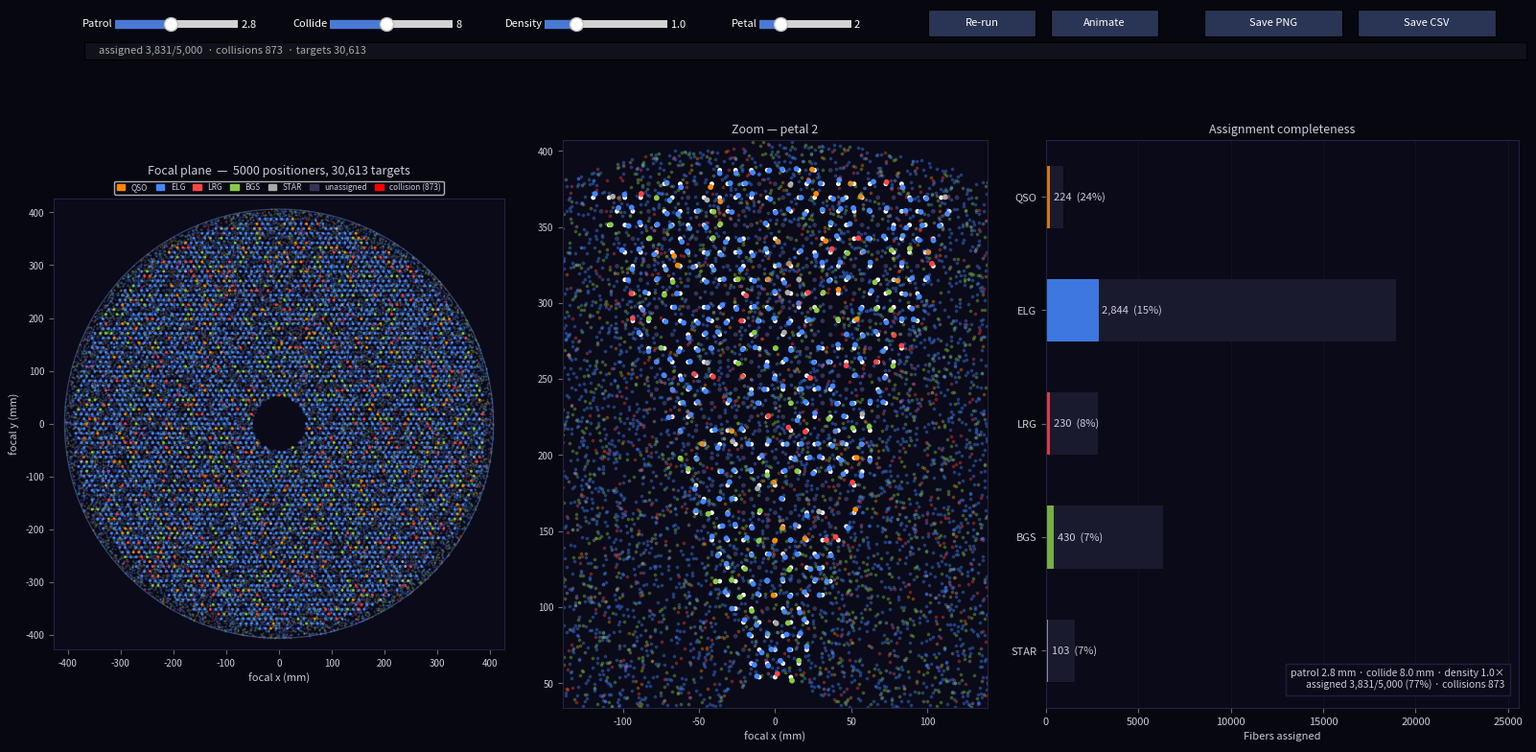

Reproduce this figure in Python.
"""
desi_focal_plane.py — interactive DESI focal plane / fiber positioner sim.

Three panels:
  1. Full focal plane: 5000 positioners, targets, assignments, collisions
  2. Zoom into a selectable petal — patrol disks + two-arm robot schematics
  3. Completeness-by-class bar chart

Controls (top row):
  Patrol mm · Collision mm · Density × · Petal  · Re-run · Animate
  Save PNG  · Save CSV

"Animate" reveals the greedy assignment one priority class at a time
(QSO → ELG → LRG → BGS → STAR). "Re-run" re-randomises targets and
re-runs the full assignment with current slider values.
"""

import os
from datetime import datetime

import numpy as np
import matplotlib.pyplot as plt
import matplotlib.patches as mpatches
from matplotlib.gridspec import GridSpec
from matplotlib.widgets import Slider, Button
from matplotlib.collections import LineCollection, EllipseCollection
from scipy.spatial import KDTree

# ---------- instrument constants ----------
FOCAL_RADIUS_MM = 406.0
FOV_DEG = 3.2
N_PETALS = 10
N_FIBERS = 5000
R_INNER = 1.4
R_OUTER = 1.4
DEFAULT_PATROL = R_INNER + R_OUTER        # 2.8 mm
DEFAULT_COLLISION = 8.0                   # mm
POSITIONER_PITCH = 10.4
ARCSEC_PER_MM = 67.7

TARGET_TYPES = {
    "QSO":  {"priority": 0, "color": "#ff8800", "density": 120},
    "ELG":  {"priority": 1, "color": "#4488ff", "density": 2400},
    "LRG":  {"priority": 2, "color": "#ff4444", "density": 350},
    "BGS":  {"priority": 3, "color": "#88cc44", "density": 800},
    "STAR": {"priority": 4, "color": "#aaaaaa", "density": 200},
}
TYPE_NAMES = list(TARGET_TYPES.keys())


# ---------- geometry / targets ----------
def build_positioner_grid(pitch=POSITIONER_PITCH, n_fibers=N_FIBERS,
                          focal_radius=FOCAL_RADIUS_MM, n_petals=N_PETALS):
    nx = int(2 * focal_radius / pitch) + 4
    xs, ys = [], []
    for row in range(-nx, nx + 1):
        for col in range(-nx, nx + 1):
            x = col * pitch + (row % 2) * pitch * 0.5
            y = row * pitch * np.sqrt(3) / 2
            r = np.hypot(x, y)
            if 50 < r < focal_radius * 0.985:
                xs.append(x); ys.append(y)
    xy = np.array(list(zip(xs, ys)))
    if len(xy) > n_fibers:
        idx = np.argsort(np.hypot(xy[:, 0], xy[:, 1]))[:n_fibers]
        xy = xy[idx]
    angles = np.degrees(np.arctan2(xy[:, 1], xy[:, 0])) % 360.0
    petal = (angles / (360.0 / n_petals)).astype(int)
    return xy, petal


def generate_targets(density_mul, rng, focal_radius=FOCAL_RADIUS_MM):
    fov_area = np.pi * (FOV_DEG / 2) ** 2
    all_xy, types, pri = [], [], []
    for name, tp in TARGET_TYPES.items():
        n = int(tp["density"] * density_mul * fov_area)
        r = focal_radius * np.sqrt(rng.uniform(0, 1, n))
        th = rng.uniform(0, 2 * np.pi, n)
        x = r * np.cos(th); y = r * np.sin(th)
        mask = r > 50
        xy = np.column_stack([x[mask], y[mask]])
        all_xy.append(xy)
        types.extend([name] * len(xy))
        pri.extend([tp["priority"]] * len(xy))
    tgt_xy = np.vstack(all_xy) if all_xy else np.zeros((0, 2))
    return tgt_xy, np.array(types), np.array(pri)


def assign_fibers(pos_xy, tgt_xy, tgt_pri, patrol, collision_dist, rng,
                  priority_filter=None):
    """
    Greedy assignment by priority. If priority_filter is a set of ints,
    only targets with priority in that set are considered.
    Returns (assignment dict, collisions list).
    """
    pos_tree = KDTree(pos_xy)
    assigned = {}
    order = np.lexsort((rng.uniform(size=len(tgt_pri)), tgt_pri))
    for ti in order:
        if priority_filter is not None and tgt_pri[ti] not in priority_filter:
            continue
        tx, ty = tgt_xy[ti]
        reachable = pos_tree.query_ball_point([tx, ty], patrol)
        if not reachable:
            continue
        best, best_d = None, np.inf
        for pi in reachable:
            if pi in assigned:
                continue
            d = np.hypot(pos_xy[pi, 0] - tx, pos_xy[pi, 1] - ty)
            if d < best_d:
                best_d = d; best = pi
        if best is not None:
            assigned[best] = ti

    collisions = []
    idxs = list(assigned.keys())
    if len(idxs) > 1:
        tree = KDTree(pos_xy[idxs])
        for i, j in tree.query_pairs(POSITIONER_PITCH * 2.5):
            pi, pj = idxs[i], idxs[j]
            ti, tj = assigned[pi], assigned[pj]
            if np.hypot(tgt_xy[ti, 0] - tgt_xy[tj, 0],
                        tgt_xy[ti, 1] - tgt_xy[tj, 1]) < collision_dist:
                collisions.append((pi, pj))
    return assigned, collisions


# ---------- state ----------
class Sim:
    def __init__(self):
        self.patrol = DEFAULT_PATROL
        self.collision = DEFAULT_COLLISION
        self.density_mul = 1.0
        self.zoom_petal = 2
        self.rng = np.random.default_rng(1234)
        self.pos_xy, self.pos_petal = build_positioner_grid()
        self.rebuild_targets()
        self.assignment = {}
        self.collisions = []
        self.priority_reveal = set(range(len(TARGET_TYPES)))  # all by default

    def rebuild_targets(self):
        self.tgt_xy, self.tgt_type, self.tgt_pri = generate_targets(
            self.density_mul, self.rng)

    def run_assignment(self, priority_filter=None):
        self.assignment, self.collisions = assign_fibers(
            self.pos_xy, self.tgt_xy, self.tgt_pri,
            self.patrol, self.collision, self.rng,
            priority_filter=priority_filter)


# ---------- plotting ----------
PANEL_BG = "#0a0a18"
TEXT = "#ccccdd"
TICK = "#666688"
SPINE = "#222244"


def style(ax, title=""):
    ax.set_facecolor(PANEL_BG)
    for sp in ax.spines.values(): sp.set_color(SPINE)
    ax.tick_params(colors=TICK, labelcolor=TEXT, labelsize=7)
    if title:
        ax.set_title(title, color=TEXT, fontsize=9, pad=5)
    ax.set_aspect("equal")


def main():
    sim = Sim()
    sim.run_assignment()

    fig = plt.figure(figsize=(16, 8), facecolor="#07070f")
    fig.canvas.manager.set_window_title("DESI focal plane (interactive)")
    gs = GridSpec(1, 3, figure=fig, wspace=0.10,
                  left=0.03, right=0.985, top=0.80, bottom=0.06,
                  width_ratios=[1.0, 1.0, 1.05])
    ax1 = fig.add_subplot(gs[0])
    ax2 = fig.add_subplot(gs[1])
    ax3 = fig.add_subplot(gs[2])

    # ── top-row controls ──
    def mkax(x, y, w, h, fc=PANEL_BG):
        a = fig.add_axes([x, y, w, h]); a.set_facecolor(fc); return a

    def mkslider(x, y, w, h, label, lo, hi, val, step):
        a = mkax(x, y, w, h, "#1a2238")
        s = Slider(a, label, lo, hi, valinit=val, valstep=step, color="#4a79d4")
        s.label.set_color("white"); s.label.set_fontsize(8)
        s.valtext.set_color("white"); s.valtext.set_fontsize(8)
        return s

    def mkbtn(x, y, w, h, label):
        a = mkax(x, y, w, h, "#2a3454")
        b = Button(a, label, color="#2a3454", hovercolor="#3d4a70")
        b.label.set_color("white"); b.label.set_fontsize(8)
        return b

    spd_patrol   = mkslider(0.07, 0.94, 0.08, 0.022, "Patrol",  1.0, 5.0, sim.patrol, 0.1)
    spd_collide  = mkslider(0.21, 0.94, 0.08, 0.022, "Collide", 2.0, 15.0, sim.collision, 0.5)
    spd_density  = mkslider(0.35, 0.94, 0.08, 0.022, "Density", 0.3, 3.0, sim.density_mul, 0.1)
    spd_petal    = mkslider(0.49, 0.94, 0.06, 0.022, "Petal",   0, N_PETALS - 1, sim.zoom_petal, 1)

    btn_rerun    = mkbtn(0.60, 0.935, 0.07, 0.035, "Re-run")
    btn_anim     = mkbtn(0.68, 0.935, 0.07, 0.035, "Animate")
    btn_png      = mkbtn(0.78, 0.935, 0.09, 0.035, "Save PNG")
    btn_csv      = mkbtn(0.88, 0.935, 0.09, 0.035, "Save CSV")

    # status bar
    info_ax = mkax(0.05, 0.905, 0.94, 0.022, "#0f121b")
    info_ax.set_xticks([]); info_ax.set_yticks([])
    info_txt = info_ax.text(0.01, 0.5, "", color="#aaa", fontsize=8, va="center")

    # persistent artists for panel 1 (created once, updated in place)
    p1 = {}

    def setup_panel1():
        ax1.clear()
        style(ax1, "Focal plane")
        for p in range(N_PETALS):
            rad = np.radians(p * 360 / N_PETALS)
            ax1.plot([0, FOCAL_RADIUS_MM * np.cos(rad)],
                     [0, FOCAL_RADIUS_MM * np.sin(rad)],
                     color="#222244", lw=0.5)
        th = np.linspace(0, 2 * np.pi, 361)
        ax1.plot(FOCAL_RADIUS_MM * np.cos(th), FOCAL_RADIUS_MM * np.sin(th),
                 color="#334466", lw=0.9)
        ax1.add_patch(plt.Circle((0, 0), 50, color=PANEL_BG, zorder=2))
        ax1.set_xlim(-FOCAL_RADIUS_MM * 1.05, FOCAL_RADIUS_MM * 1.05)
        ax1.set_ylim(-FOCAL_RADIUS_MM * 1.05, FOCAL_RADIUS_MM * 1.05)
        ax1.set_xlabel("focal x (mm)", color=TEXT, fontsize=8)
        ax1.set_ylabel("focal y (mm)", color=TEXT, fontsize=8)

        # one rasterised scatter per target type (updated in refresh_targets)
        p1["tgt_scatters"] = {}
        for name, tp in TARGET_TYPES.items():
            sc = ax1.scatter([], [], s=0.4, color=tp["color"], alpha=0.25,
                             rasterized=True, zorder=3)
            p1["tgt_scatters"][name] = sc

        # single scatter for all positioners; we'll recolor each frame
        p1["pos_scatter"] = ax1.scatter(sim.pos_xy[:, 0], sim.pos_xy[:, 1],
                                        s=1.4, c="#333355", alpha=0.85,
                                        rasterized=True, zorder=5)
        # two line collections: assignment lines + collision lines
        p1["asgn_lines"]  = LineCollection([], colors="#888", linewidths=0.3,
                                           alpha=0.45, zorder=4)
        p1["coll_lines"]  = LineCollection([], colors="#ff0000", linewidths=0.9,
                                           alpha=0.6, zorder=6)
        ax1.add_collection(p1["asgn_lines"])
        ax1.add_collection(p1["coll_lines"])
        p1["legend"] = None

    def update_panel1():
        # targets
        for name, sc in p1["tgt_scatters"].items():
            m = sim.tgt_type == name
            sc.set_offsets(sim.tgt_xy[m])

        # positioner colors
        colors = np.tile(np.array([0.2, 0.2, 0.33, 0.85]), (len(sim.pos_xy), 1))
        for pi, ti in sim.assignment.items():
            c = TARGET_TYPES[sim.tgt_type[ti]]["color"]
            r = int(c[1:3], 16) / 255; g = int(c[3:5], 16) / 255
            b = int(c[5:7], 16) / 255
            colors[pi] = [r, g, b, 0.9]
        p1["pos_scatter"].set_facecolor(colors)

        # assignment lines (as segments)
        segs = np.array([
            [[sim.pos_xy[pi, 0], sim.pos_xy[pi, 1]],
             [sim.tgt_xy[ti, 0], sim.tgt_xy[ti, 1]]]
            for pi, ti in sim.assignment.items()
        ]) if sim.assignment else np.zeros((0, 2, 2))
        line_colors = [TARGET_TYPES[sim.tgt_type[ti]]["color"]
                       for _, ti in sim.assignment.items()]
        p1["asgn_lines"].set_segments(segs)
        if line_colors:
            p1["asgn_lines"].set_color(line_colors)

        # collision lines (cap at 100 so we never explode the artist count)
        csegs = np.array([
            [[sim.pos_xy[pi, 0], sim.pos_xy[pi, 1]],
             [sim.pos_xy[pj, 0], sim.pos_xy[pj, 1]]]
            for pi, pj in sim.collisions[:100]
        ]) if sim.collisions else np.zeros((0, 2, 2))
        p1["coll_lines"].set_segments(csegs)

        ax1.set_title(f"Focal plane  —  {len(sim.pos_xy)} positioners, "
                      f"{len(sim.tgt_xy):,} targets", color=TEXT, fontsize=9,
                      pad=18)

        if p1["legend"] is not None:
            p1["legend"].remove()
        handles = [mpatches.Patch(color=tp["color"], label=tn)
                   for tn, tp in TARGET_TYPES.items()]
        handles += [mpatches.Patch(color="#333355", label="unassigned"),
                    mpatches.Patch(color="#ff0000",
                                   label=f"collision ({len(sim.collisions)})")]
        # legend above the focal plane, horizontal
        p1["legend"] = ax1.legend(
            handles=handles, loc="lower center",
            bbox_to_anchor=(0.5, 1.00), ncol=len(handles),
            fontsize=6, facecolor=PANEL_BG, labelcolor=TEXT,
            framealpha=0.85, handlelength=1.0, columnspacing=1.0,
            borderpad=0.3)

    # persistent artists for panel 2 (no EllipseCollection — fragile on py3.8 mpl)
    p2 = {"inited": False}

    def setup_panel2():
        ax2.clear()
        style(ax2, "Zoom — petal")
        ax2.set_xlabel("focal x (mm)", color=TEXT, fontsize=8)
        # arms + assignment lines
        p2["arms"] = LineCollection([], linewidths=0.8, alpha=0.7)
        ax2.add_collection(p2["arms"])
        # positioner scatter (colored by assignment)
        p2["pos"] = ax2.scatter([], [], s=6)
        # assigned target scatter
        p2["tgt_assigned"] = ax2.scatter([], [], s=10)
        # background targets per type
        p2["tgt_bg"] = {}
        for name, tp in TARGET_TYPES.items():
            p2["tgt_bg"][name] = ax2.scatter(
                [], [], s=3, color=tp["color"], alpha=0.3)
        p2["inited"] = True

    def update_panel2():
        if not p2["inited"]:
            setup_panel2()
        pmask = sim.pos_petal == sim.zoom_petal
        petal_pos = sim.pos_xy[pmask]
        if len(petal_pos) == 0:
            return
        petal_idx = np.where(pmask)[0]

        assigned_mask = np.array([pi in sim.assignment for pi in petal_idx])
        ua_pos = petal_pos[~assigned_mask]
        a_pos  = petal_pos[assigned_mask]
        a_idxs = petal_idx[assigned_mask]

        segs = []; arm_colors = []
        tgt_xys = []; tgt_cols = []
        for pi in a_idxs:
            ti = sim.assignment[pi]
            col = TARGET_TYPES[sim.tgt_type[ti]]["color"]
            px, py = sim.pos_xy[pi]; tx, ty = sim.tgt_xy[ti]
            ex = (px + tx) * 0.5; ey = (py + ty) * 0.5
            segs.append([[px, py], [ex, ey]])
            segs.append([[ex, ey], [tx, ty]])
            arm_colors.extend([col, col])
            tgt_xys.append([tx, ty]); tgt_cols.append(col)
        p2["arms"].set_segments(segs)
        if arm_colors:
            p2["arms"].set_color(arm_colors)

        pos_xys = np.vstack([ua_pos, a_pos]) if len(ua_pos) or len(a_pos) else np.zeros((0, 2))
        pos_fc = (["#333355"] * len(ua_pos)) + (["#ffffff"] * len(a_pos))
        p2["pos"].set_offsets(pos_xys)
        if pos_fc:
            p2["pos"].set_facecolor(pos_fc)

        p2["tgt_assigned"].set_offsets(
            np.asarray(tgt_xys) if tgt_xys else np.zeros((0, 2)))
        if tgt_cols:
            p2["tgt_assigned"].set_facecolor(tgt_cols)

        xmin = petal_pos[:, 0].min() - 20; xmax = petal_pos[:, 0].max() + 20
        ymin = petal_pos[:, 1].min() - 20; ymax = petal_pos[:, 1].max() + 20
        ax2.set_xlim(xmin, xmax); ax2.set_ylim(ymin, ymax)
        inview = ((sim.tgt_xy[:, 0] > xmin) & (sim.tgt_xy[:, 0] < xmax) &
                  (sim.tgt_xy[:, 1] > ymin) & (sim.tgt_xy[:, 1] < ymax))
        for name, sc in p2["tgt_bg"].items():
            m = inview & (sim.tgt_type == name)
            sc.set_offsets(sim.tgt_xy[m])

        ax2.set_title(f"Zoom — petal {sim.zoom_petal}",
                      color=TEXT, fontsize=9, pad=5)

    def draw_panel3():
        ax3.clear()
        ax3.set_facecolor(PANEL_BG)
        for sp in ax3.spines.values(): sp.set_color(SPINE)
        ax3.tick_params(colors=TICK, labelcolor=TEXT, labelsize=8)
        ax3.set_title("Assignment completeness", color=TEXT, fontsize=9, pad=5)

        avail = np.array([int((sim.tgt_type == t).sum()) for t in TYPE_NAMES])
        asgnd = np.zeros(len(TYPE_NAMES), int)
        for _, ti in sim.assignment.items():
            asgnd[TYPE_NAMES.index(sim.tgt_type[ti])] += 1
        colors = [TARGET_TYPES[t]["color"] for t in TYPE_NAMES]
        y = np.arange(len(TYPE_NAMES))
        ax3.barh(y, avail, height=0.55, color="#1a1a2e")
        ax3.barh(y, asgnd, height=0.55, color=colors, alpha=0.85)
        max_a = max(avail.max(), 1)
        for i, (a, v) in enumerate(zip(asgnd, avail)):
            pct = (a / v * 100) if v else 0
            ax3.text(a + max_a * 0.01, i, f"{a:,}  ({pct:.0f}%)",
                     va="center", ha="left", color=TEXT, fontsize=8)
        ax3.set_yticks(y); ax3.set_yticklabels(TYPE_NAMES, color=TEXT)
        ax3.set_xlabel("Fibers assigned", color=TEXT, fontsize=8)
        ax3.set_xlim(0, max_a * 1.35); ax3.invert_yaxis()
        ax3.grid(axis="x", color="#1a1a2e", lw=0.4)

        summary = (f"patrol {sim.patrol:.1f} mm · collide {sim.collision:.1f} mm · "
                   f"density {sim.density_mul:.1f}×\n"
                   f"assigned {len(sim.assignment):,}/{len(sim.pos_xy):,} "
                   f"({100*len(sim.assignment)/len(sim.pos_xy):.0f}%) · "
                   f"collisions {len(sim.collisions)}")
        ax3.text(0.97, 0.03, summary, transform=ax3.transAxes, ha="right",
                 va="bottom", color=TEXT, fontsize=7.5,
                 bbox=dict(facecolor=PANEL_BG, edgecolor=SPINE, alpha=0.9, pad=4))

    def redraw_all(use_idle=True):
        update_panel1(); update_panel2(); draw_panel3()
        info_txt.set_text(
            f"assigned {len(sim.assignment):,}/{len(sim.pos_xy):,}  "
            f"· collisions {len(sim.collisions)}  · targets {len(sim.tgt_xy):,}")
        fig.canvas.draw_idle()

    # --- callbacks ---
    def on_slider(_):
        sim.patrol       = float(spd_patrol.val)
        sim.collision    = float(spd_collide.val)
        sim.density_mul  = float(spd_density.val)
        sim.zoom_petal   = int(spd_petal.val)
    for s in (spd_patrol, spd_collide, spd_density, spd_petal):
        s.on_changed(on_slider)
    # petal change = just redraw panel 2 without re-running assignment
    def on_petal(_):
        sim.zoom_petal = int(spd_petal.val)
        update_panel2(); fig.canvas.draw_idle()
    spd_petal.on_changed(on_petal)

    def on_rerun(_):
        stop_anim()
        info_txt.set_text("re-running assignment…"); fig.canvas.draw_idle()
        sim.rebuild_targets()
        sim.run_assignment()
        redraw_all()

    def on_save_png(_):
        out = os.path.join(os.path.dirname(os.path.abspath(__file__)),
            f"desi_focal_plane_{datetime.now().strftime('%Y%m%d_%H%M%S')}.png")
        fig.savefig(out, dpi=150, facecolor=fig.get_facecolor())
        info_txt.set_text(f"saved → {out}"); fig.canvas.draw_idle()
        print(f"saved → {out}")

    def on_save_csv(_):
        out = os.path.join(os.path.dirname(os.path.abspath(__file__)),
            f"desi_focal_plane_{datetime.now().strftime('%Y%m%d_%H%M%S')}.csv")
        with open(out, "w") as f:
            f.write("pos_idx,pos_x_mm,pos_y_mm,petal,assigned,target_idx,"
                    "target_type,target_x_mm,target_y_mm\n")
            for i in range(len(sim.pos_xy)):
                px, py = sim.pos_xy[i]; petal = sim.pos_petal[i]
                if i in sim.assignment:
                    ti = sim.assignment[i]; tx, ty = sim.tgt_xy[ti]
                    f.write(f"{i},{px:.3f},{py:.3f},{petal},1,{ti},"
                            f"{sim.tgt_type[ti]},{tx:.3f},{ty:.3f}\n")
                else:
                    f.write(f"{i},{px:.3f},{py:.3f},{petal},0,,,,\n")
        info_txt.set_text(f"saved → {out}"); fig.canvas.draw_idle()
        print(f"saved → {out}")

    # --- animation of assignment reveal (synchronous — safe on py3.8 macOS) ---
    anim_state = {"running": False}

    def stop_anim():
        anim_state["running"] = False

    def on_anim(_):
        if anim_state["running"]:
            return
        anim_state["running"] = True
        sim.assignment = {}; sim.collisions = []
        info_txt.set_text("animating assignment…")
        redraw_all()
        plt.pause(0.3)   # show empty state briefly
        for k in range(len(TYPE_NAMES)):
            if not anim_state["running"]:
                break
            sim.run_assignment(priority_filter=set(range(k + 1)))
            info_txt.set_text(
                f"revealed priority 0..{k} ({TYPE_NAMES[k]}) — "
                f"{len(sim.assignment):,} assigned")
            redraw_all()
            plt.pause(0.8)   # paints the figure AND sleeps — key difference
        anim_state["running"] = False
        info_txt.set_text(
            f"animation complete — {len(sim.assignment):,}/"
            f"{len(sim.pos_xy):,} assigned, "
            f"{len(sim.collisions)} collisions")
        fig.canvas.draw_idle()

    btn_rerun.on_clicked(on_rerun)
    btn_anim.on_clicked(on_anim)
    btn_png.on_clicked(on_save_png)
    btn_csv.on_clicked(on_save_csv)

    setup_panel1()
    setup_panel2()

    fig._keep = (spd_patrol, spd_collide, spd_density, spd_petal,
                 btn_rerun, btn_anim, btn_png, btn_csv, anim_state)

    redraw_all()
    plt.show()


if __name__ == "__main__":
    main()
